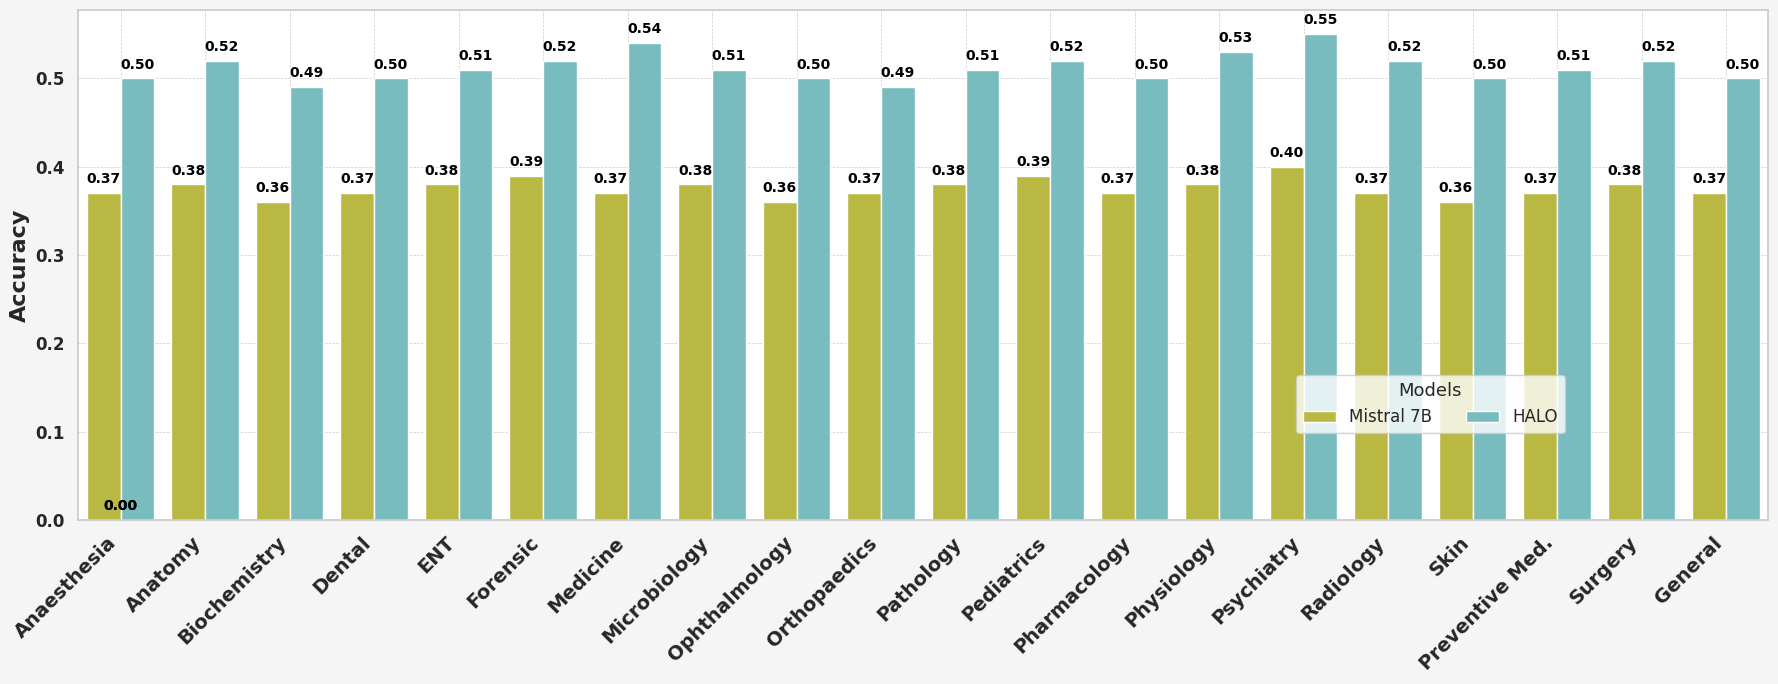

Here is the Python script that generated this plot:
import pandas as pd
import matplotlib.pyplot as plt
import seaborn as sns

# List of subjects
subjects = [
    "Anaesthesia", "Anatomy", "Biochemistry", "Dental", "ENT", "Forensic",
    "Medicine", "Microbiology", "Ophthalmology", "Orthopaedics", "Pathology",
    "Pediatrics", "Pharmacology", "Physiology", "Psychiatry", "Radiology",
    "Skin", "Preventive Med.", "Surgery", "General"
]

mistral_accuracies = [ 0.37, 0.38, 0.36, 0.37, 0.38, 0.39, 0.37, 0.38, 0.36, 0.37, 0.38, 0.39, 0.37, 0.38, 0.40, 0.37, 0.36, 0.37, 0.38, 0.37]
halo_accuracies =[0.50, 0.52, 0.49, 0.50, 0.51, 0.52, 0.54, 0.51, 0.50, 0.49, 0.51, 0.52, 0.50, 0.53, 0.55, 0.52, 0.50, 0.51, 0.52, 0.50]
# Create a DataFrame for accuracy comparison
accuracy_df = pd.DataFrame({
    'Subject': subjects,
    'Mistral 7B': mistral_accuracies,
    'HALO': halo_accuracies
})

# Melt the DataFrame for use with Seaborn
melted_df = pd.melt(accuracy_df, id_vars=['Subject'], var_name='Model', value_name='Accuracy')

# Set the background color
plt.figure(figsize=(18, 7), facecolor='#f5f5f5')

# Create a custom color palette
palette = {'Mistral 7B': '#cdcc2e', 'HALO': '#6dc7cb'}

# Plotting
sns.set(style="whitegrid")

# Create a barplot with custom colors
barplot = sns.barplot(x='Subject', y='Accuracy', hue='Model', data=melted_df, palette=palette, dodge=True)

# Add titles and labels
#plt.title('Accuracy: ChatGPT-3.5 vs HALO Model', fontsize=20, weight='bold')
plt.xlabel('', fontsize=16, weight='bold')
plt.ylabel('Accuracy', fontsize=16, weight='bold')
plt.xticks(rotation=45, ha='right', fontsize=14, weight='bold')
plt.yticks(fontsize=12, weight='bold')

# Adding data labels
for p in barplot.patches:
    barplot.annotate(format(p.get_height(), '.2f'),
                     (p.get_x() + p.get_width() / 2., p.get_height()),
                     ha='center', va='center',
                     xytext=(0, 10),
                     textcoords='offset points',
                     fontsize=10, weight='bold', color='black')

# Customize gridlines
barplot.grid(True, which='both', linestyle='--', linewidth=0.5)
barplot.set_axisbelow(True)

# Customize legend to be below the plot
plt.legend(title='Models', title_fontsize='13', fontsize='12', loc='upper center', bbox_to_anchor=(0.8, 0.3), ncol=2)

# Save the plot as an image file
plt.tight_layout()
plt.savefig('accuracy_comparison.svg', format='svg') 

# Show the plot
plt.show()